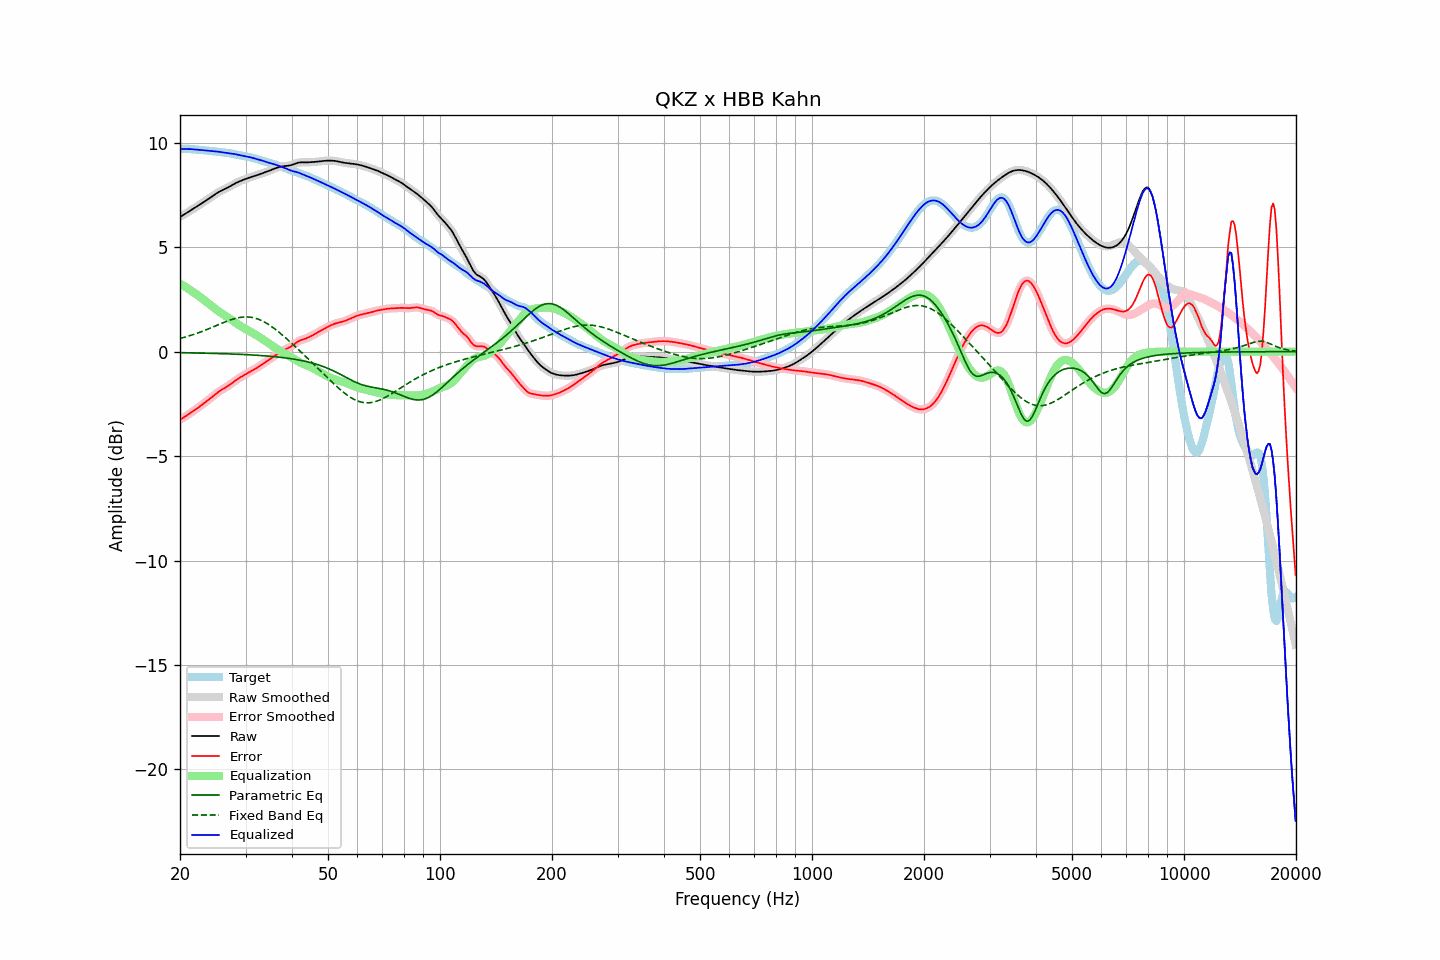

The table this chart was drawn from, first rows:
frequency, raw, error, smoothed, error_smoothed, equalization, parametric_eq, fixed_band_eq, equalized_raw, equalized_smoothed, target
20.00, 6.45, -3.25, 6.45, -3.25, 3.26, -0.05, 0.63, 9.71, 9.71, 9.71
20.20, 6.49, -3.21, 6.49, -3.21, 3.21, -0.05, 0.65, 9.70, 9.70, 9.70
20.40, 6.54, -3.17, 6.54, -3.17, 3.16, -0.05, 0.67, 9.70, 9.70, 9.70
20.61, 6.58, -3.12, 6.58, -3.12, 3.12, -0.06, 0.69, 9.70, 9.70, 9.70
20.81, 6.63, -3.07, 6.63, -3.07, 3.07, -0.06, 0.71, 9.70, 9.70, 9.70
21.02, 6.68, -3.02, 6.68, -3.02, 3.02, -0.06, 0.74, 9.70, 9.70, 9.70
21.23, 6.73, -2.96, 6.73, -2.96, 2.97, -0.06, 0.76, 9.70, 9.70, 9.69
21.44, 6.78, -2.91, 6.78, -2.91, 2.92, -0.06, 0.78, 9.69, 9.69, 9.69
21.66, 6.82, -2.86, 6.82, -2.86, 2.86, -0.06, 0.81, 9.69, 9.69, 9.69
21.87, 6.87, -2.81, 6.87, -2.81, 2.81, -0.06, 0.84, 9.68, 9.68, 9.68
22.09, 6.92, -2.76, 6.92, -2.76, 2.75, -0.07, 0.86, 9.67, 9.67, 9.67
22.31, 6.97, -2.70, 6.97, -2.70, 2.70, -0.07, 0.89, 9.67, 9.67, 9.67
22.54, 7.02, -2.64, 7.02, -2.64, 2.64, -0.07, 0.92, 9.66, 9.66, 9.66
22.76, 7.07, -2.58, 7.07, -2.58, 2.59, -0.07, 0.95, 9.65, 9.65, 9.65
22.99, 7.12, -2.53, 7.12, -2.53, 2.53, -0.07, 0.97, 9.65, 9.65, 9.64
23.22, 7.17, -2.47, 7.17, -2.47, 2.47, -0.07, 1.00, 9.64, 9.64, 9.64
23.45, 7.22, -2.41, 7.22, -2.41, 2.41, -0.08, 1.03, 9.63, 9.63, 9.63
23.69, 7.27, -2.35, 7.27, -2.35, 2.35, -0.08, 1.07, 9.62, 9.62, 9.62
23.92, 7.32, -2.29, 7.32, -2.29, 2.29, -0.08, 1.10, 9.61, 9.61, 9.62
24.16, 7.38, -2.23, 7.38, -2.23, 2.23, -0.08, 1.13, 9.61, 9.61, 9.61
24.40, 7.43, -2.17, 7.43, -2.17, 2.17, -0.08, 1.16, 9.60, 9.60, 9.60
24.65, 7.49, -2.11, 7.49, -2.11, 2.10, -0.09, 1.19, 9.59, 9.59, 9.59
24.89, 7.54, -2.04, 7.54, -2.04, 2.05, -0.09, 1.23, 9.59, 9.59, 9.58
25.14, 7.59, -1.98, 7.59, -1.98, 1.99, -0.09, 1.26, 9.58, 9.58, 9.57
25.39, 7.64, -1.92, 7.64, -1.93, 1.93, -0.09, 1.29, 9.57, 9.57, 9.56
25.65, 7.68, -1.87, 7.68, -1.87, 1.88, -0.09, 1.33, 9.56, 9.56, 9.55
25.91, 7.72, -1.82, 7.72, -1.82, 1.83, -0.10, 1.36, 9.55, 9.54, 9.54
26.16, 7.75, -1.78, 7.75, -1.78, 1.78, -0.10, 1.39, 9.53, 9.53, 9.53
26.43, 7.79, -1.73, 7.79, -1.73, 1.73, -0.10, 1.42, 9.52, 9.52, 9.52
26.69, 7.83, -1.69, 7.83, -1.69, 1.68, -0.10, 1.45, 9.51, 9.51, 9.51
26.96, 7.86, -1.64, 7.87, -1.64, 1.63, -0.11, 1.48, 9.50, 9.50, 9.50
27.23, 7.91, -1.58, 7.91, -1.58, 1.58, -0.11, 1.51, 9.49, 9.49, 9.49
27.50, 7.95, -1.53, 7.95, -1.53, 1.52, -0.11, 1.53, 9.48, 9.48, 9.48
27.77, 8.00, -1.47, 8.00, -1.47, 1.47, -0.12, 1.56, 9.47, 9.47, 9.47
28.05, 8.04, -1.41, 8.04, -1.41, 1.42, -0.12, 1.58, 9.46, 9.46, 9.45
28.33, 8.08, -1.36, 8.08, -1.36, 1.36, -0.12, 1.60, 9.44, 9.44, 9.44
28.62, 8.12, -1.30, 8.12, -1.30, 1.31, -0.13, 1.62, 9.43, 9.43, 9.42
28.90, 8.15, -1.26, 8.15, -1.26, 1.26, -0.13, 1.63, 9.41, 9.41, 9.41
29.19, 8.18, -1.21, 8.18, -1.21, 1.21, -0.13, 1.64, 9.39, 9.39, 9.39
29.48, 8.21, -1.17, 8.21, -1.16, 1.16, -0.14, 1.65, 9.38, 9.38, 9.38
29.78, 8.24, -1.12, 8.24, -1.12, 1.12, -0.14, 1.66, 9.36, 9.36, 9.36
30.08, 8.27, -1.08, 8.27, -1.08, 1.07, -0.14, 1.66, 9.35, 9.35, 9.35
30.38, 8.30, -1.03, 8.30, -1.03, 1.03, -0.15, 1.66, 9.33, 9.33, 9.33
30.68, 8.33, -0.99, 8.33, -0.99, 0.99, -0.15, 1.65, 9.32, 9.32, 9.31
30.99, 8.35, -0.94, 8.35, -0.94, 0.95, -0.16, 1.65, 9.30, 9.30, 9.30
31.30, 8.38, -0.90, 8.38, -0.90, 0.90, -0.16, 1.63, 9.28, 9.28, 9.28
31.61, 8.40, -0.86, 8.40, -0.86, 0.86, -0.17, 1.62, 9.26, 9.26, 9.26
31.93, 8.42, -0.82, 8.42, -0.82, 0.81, -0.17, 1.60, 9.23, 9.24, 9.24
32.24, 8.45, -0.77, 8.45, -0.77, 0.76, -0.18, 1.57, 9.21, 9.21, 9.22
32.57, 8.48, -0.72, 8.48, -0.72, 0.72, -0.18, 1.54, 9.19, 9.19, 9.19
32.89, 8.50, -0.67, 8.50, -0.67, 0.67, -0.19, 1.51, 9.17, 9.17, 9.17
33.22, 8.53, -0.61, 8.53, -0.61, 0.62, -0.19, 1.48, 9.15, 9.15, 9.15
33.55, 8.56, -0.56, 8.56, -0.56, 0.57, -0.20, 1.44, 9.12, 9.12, 9.12
33.89, 8.58, -0.51, 8.58, -0.51, 0.51, -0.20, 1.40, 9.10, 9.10, 9.10
34.23, 8.61, -0.46, 8.61, -0.46, 0.46, -0.21, 1.35, 9.07, 9.07, 9.07
34.57, 8.64, -0.41, 8.64, -0.41, 0.41, -0.22, 1.30, 9.05, 9.05, 9.05
34.92, 8.67, -0.36, 8.67, -0.36, 0.35, -0.22, 1.25, 9.03, 9.03, 9.03
35.27, 8.71, -0.30, 8.71, -0.30, 0.30, -0.23, 1.20, 9.01, 9.01, 9.01
35.62, 8.74, -0.25, 8.74, -0.25, 0.25, -0.24, 1.14, 8.98, 8.98, 8.99
35.97, 8.77, -0.19, 8.77, -0.19, 0.19, -0.24, 1.09, 8.96, 8.96, 8.96
... 635 more rows
